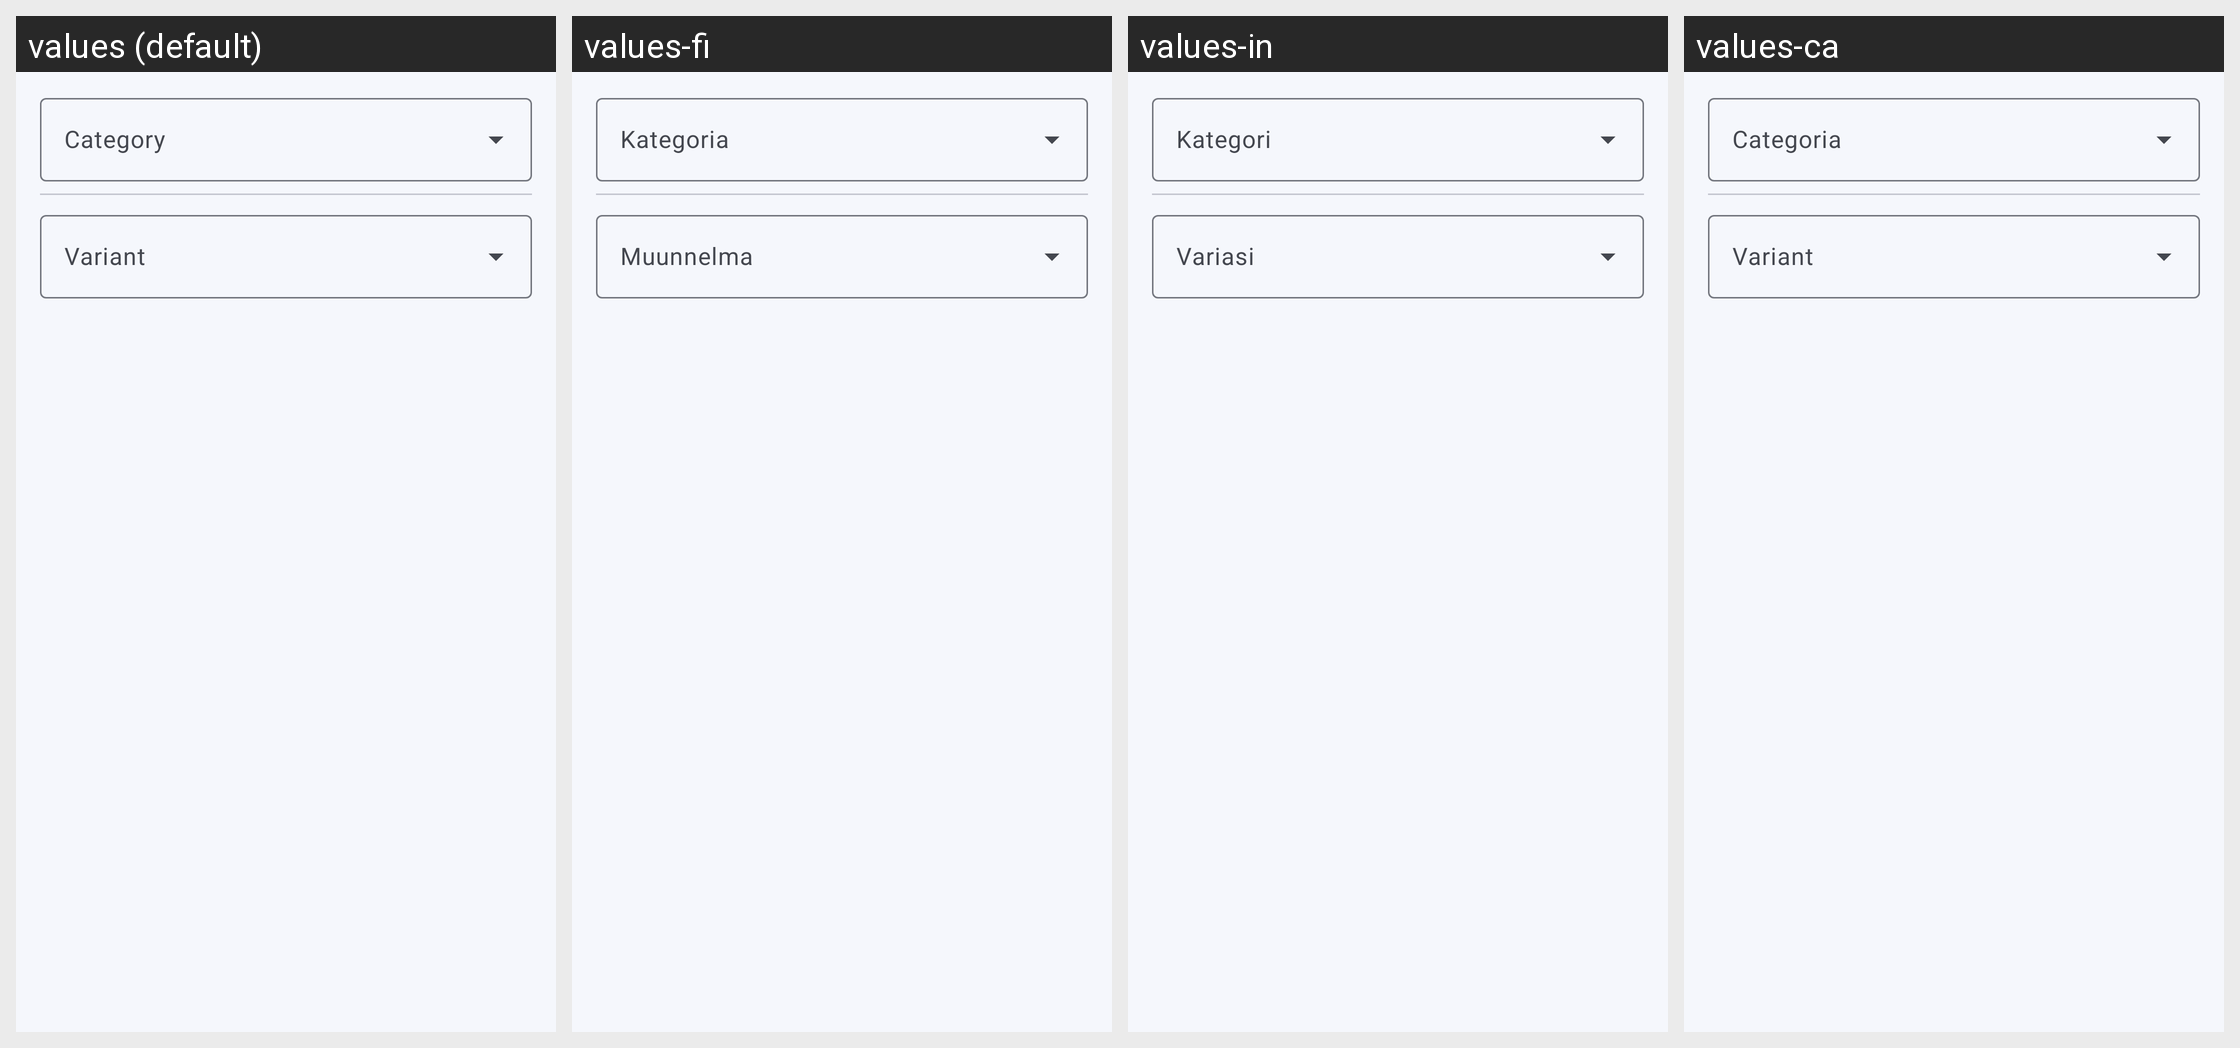

Here is an Android app screen in its default locale and in the app's own translations. Write out the translated-string differences for the strings that appear on this screen.
Android screen res/layout/voice_variant_preference.xml rendered under 4 locales, left to right: values (default), values-fi, values-in, values-ca. Device: Nexus 5 (rendered at 1080×1920; each locale shown at half size, 540×960, under a caption strip naming it); theme AppTheme.
Other locales in the repository, not shown: values-af, values-am, values-ar, values-as, values-bg, values-bn, values-cs, values-cy, values-da, values-de, values-el, values-es, values-es-rUS, values-et, values-eu, values-fa, values-fr, values-gu, values-hi, values-hr, values-hu, values-hy, values-is, values-it, values-iw, values-ja, values-ka, values-kk, values-kn, values-ko, values-ku, values-lb, values-lt, values-lv, values-ml, values-mr, values-ms, values-nb, values-ne, values-nl, values-pa, values-pl, values-pt, values-pt-rBR, values-ro, values-ru, values-sa, values-si, values-sk, values-sl, values-sq, values-sr, values-sv, values-sw, values-ta, values-te, values-th, values-tl, values-tr, values-uk, values-ur, values-vi, values-zh, values-zh-rCN, values-zh-rTW, values-zu.
Strings drawn on this screen, with the default value and each locale's value (text and hints the layout hard-codes, and strings that could not be matched under every locale, appear in the picture but are not listed):

category
  values: Category
  values-fi: Kategoria
  values-in: Kategori
  values-ca: Categoria

variant
  values: Variant
  values-fi: Muunnelma
  values-in: Variasi
  values-ca: Variant
